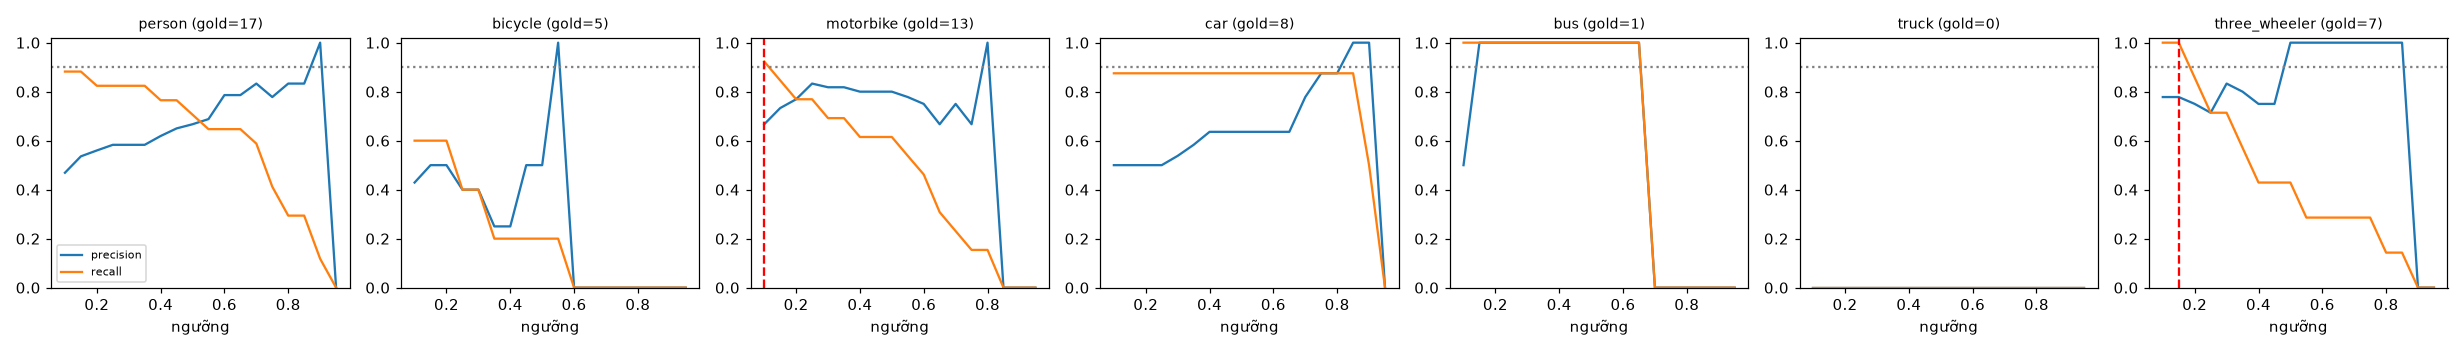

The table this chart was drawn from, first rows:
class, thr, tp, fp, fn, precision, recall, f1, n_gold
person, 0.1, 15, 17, 2, 0.469, 0.882, 0.612, 17
person, 0.15, 15, 13, 2, 0.536, 0.882, 0.667, 17
person, 0.2, 14, 11, 3, 0.56, 0.824, 0.667, 17
person, 0.25, 14, 10, 3, 0.583, 0.824, 0.683, 17
person, 0.3, 14, 10, 3, 0.583, 0.824, 0.683, 17
person, 0.35, 14, 10, 3, 0.583, 0.824, 0.683, 17
person, 0.4, 13, 8, 4, 0.619, 0.765, 0.684, 17
person, 0.45, 13, 7, 4, 0.65, 0.765, 0.703, 17
person, 0.5, 12, 6, 5, 0.667, 0.706, 0.686, 17
person, 0.55, 11, 5, 6, 0.688, 0.647, 0.667, 17
person, 0.6, 11, 3, 6, 0.786, 0.647, 0.71, 17
person, 0.65, 11, 3, 6, 0.786, 0.647, 0.71, 17
person, 0.7, 10, 2, 7, 0.833, 0.588, 0.69, 17
person, 0.75, 7, 2, 10, 0.778, 0.412, 0.538, 17
person, 0.8, 5, 1, 12, 0.833, 0.294, 0.435, 17
person, 0.85, 5, 1, 12, 0.833, 0.294, 0.435, 17
person, 0.9, 2, 0, 15, 1.0, 0.118, 0.211, 17
person, 0.95, 0, 0, 17, 0.0, 0.0, 0.0, 17
bicycle, 0.1, 3, 4, 2, 0.429, 0.6, 0.5, 5
bicycle, 0.15, 3, 3, 2, 0.5, 0.6, 0.545, 5
bicycle, 0.2, 3, 3, 2, 0.5, 0.6, 0.545, 5
bicycle, 0.25, 2, 3, 3, 0.4, 0.4, 0.4, 5
bicycle, 0.3, 2, 3, 3, 0.4, 0.4, 0.4, 5
bicycle, 0.35, 1, 3, 4, 0.25, 0.2, 0.222, 5
bicycle, 0.4, 1, 3, 4, 0.25, 0.2, 0.222, 5
bicycle, 0.45, 1, 1, 4, 0.5, 0.2, 0.286, 5
bicycle, 0.5, 1, 1, 4, 0.5, 0.2, 0.286, 5
bicycle, 0.55, 1, 0, 4, 1.0, 0.2, 0.333, 5
bicycle, 0.6, 0, 0, 5, 0.0, 0.0, 0.0, 5
bicycle, 0.65, 0, 0, 5, 0.0, 0.0, 0.0, 5
bicycle, 0.7, 0, 0, 5, 0.0, 0.0, 0.0, 5
bicycle, 0.75, 0, 0, 5, 0.0, 0.0, 0.0, 5
bicycle, 0.8, 0, 0, 5, 0.0, 0.0, 0.0, 5
bicycle, 0.85, 0, 0, 5, 0.0, 0.0, 0.0, 5
bicycle, 0.9, 0, 0, 5, 0.0, 0.0, 0.0, 5
bicycle, 0.95, 0, 0, 5, 0.0, 0.0, 0.0, 5
motorbike, 0.1, 12, 6, 1, 0.667, 0.923, 0.774, 13
motorbike, 0.15, 11, 4, 2, 0.733, 0.846, 0.786, 13
motorbike, 0.2, 10, 3, 3, 0.769, 0.769, 0.769, 13
motorbike, 0.25, 10, 2, 3, 0.833, 0.769, 0.8, 13
motorbike, 0.3, 9, 2, 4, 0.818, 0.692, 0.75, 13
motorbike, 0.35, 9, 2, 4, 0.818, 0.692, 0.75, 13
motorbike, 0.4, 8, 2, 5, 0.8, 0.615, 0.696, 13
motorbike, 0.45, 8, 2, 5, 0.8, 0.615, 0.696, 13
motorbike, 0.5, 8, 2, 5, 0.8, 0.615, 0.696, 13
motorbike, 0.55, 7, 2, 6, 0.778, 0.538, 0.636, 13
motorbike, 0.6, 6, 2, 7, 0.75, 0.462, 0.571, 13
motorbike, 0.65, 4, 2, 9, 0.667, 0.308, 0.421, 13
motorbike, 0.7, 3, 1, 10, 0.75, 0.231, 0.353, 13
motorbike, 0.75, 2, 1, 11, 0.667, 0.154, 0.25, 13
motorbike, 0.8, 2, 0, 11, 1.0, 0.154, 0.267, 13
motorbike, 0.85, 0, 0, 13, 0.0, 0.0, 0.0, 13
motorbike, 0.9, 0, 0, 13, 0.0, 0.0, 0.0, 13
motorbike, 0.95, 0, 0, 13, 0.0, 0.0, 0.0, 13
car, 0.1, 7, 7, 1, 0.5, 0.875, 0.636, 8
car, 0.15, 7, 7, 1, 0.5, 0.875, 0.636, 8
car, 0.2, 7, 7, 1, 0.5, 0.875, 0.636, 8
car, 0.25, 7, 7, 1, 0.5, 0.875, 0.636, 8
car, 0.3, 7, 6, 1, 0.538, 0.875, 0.667, 8
car, 0.35, 7, 5, 1, 0.583, 0.875, 0.7, 8
... 66 more rows
